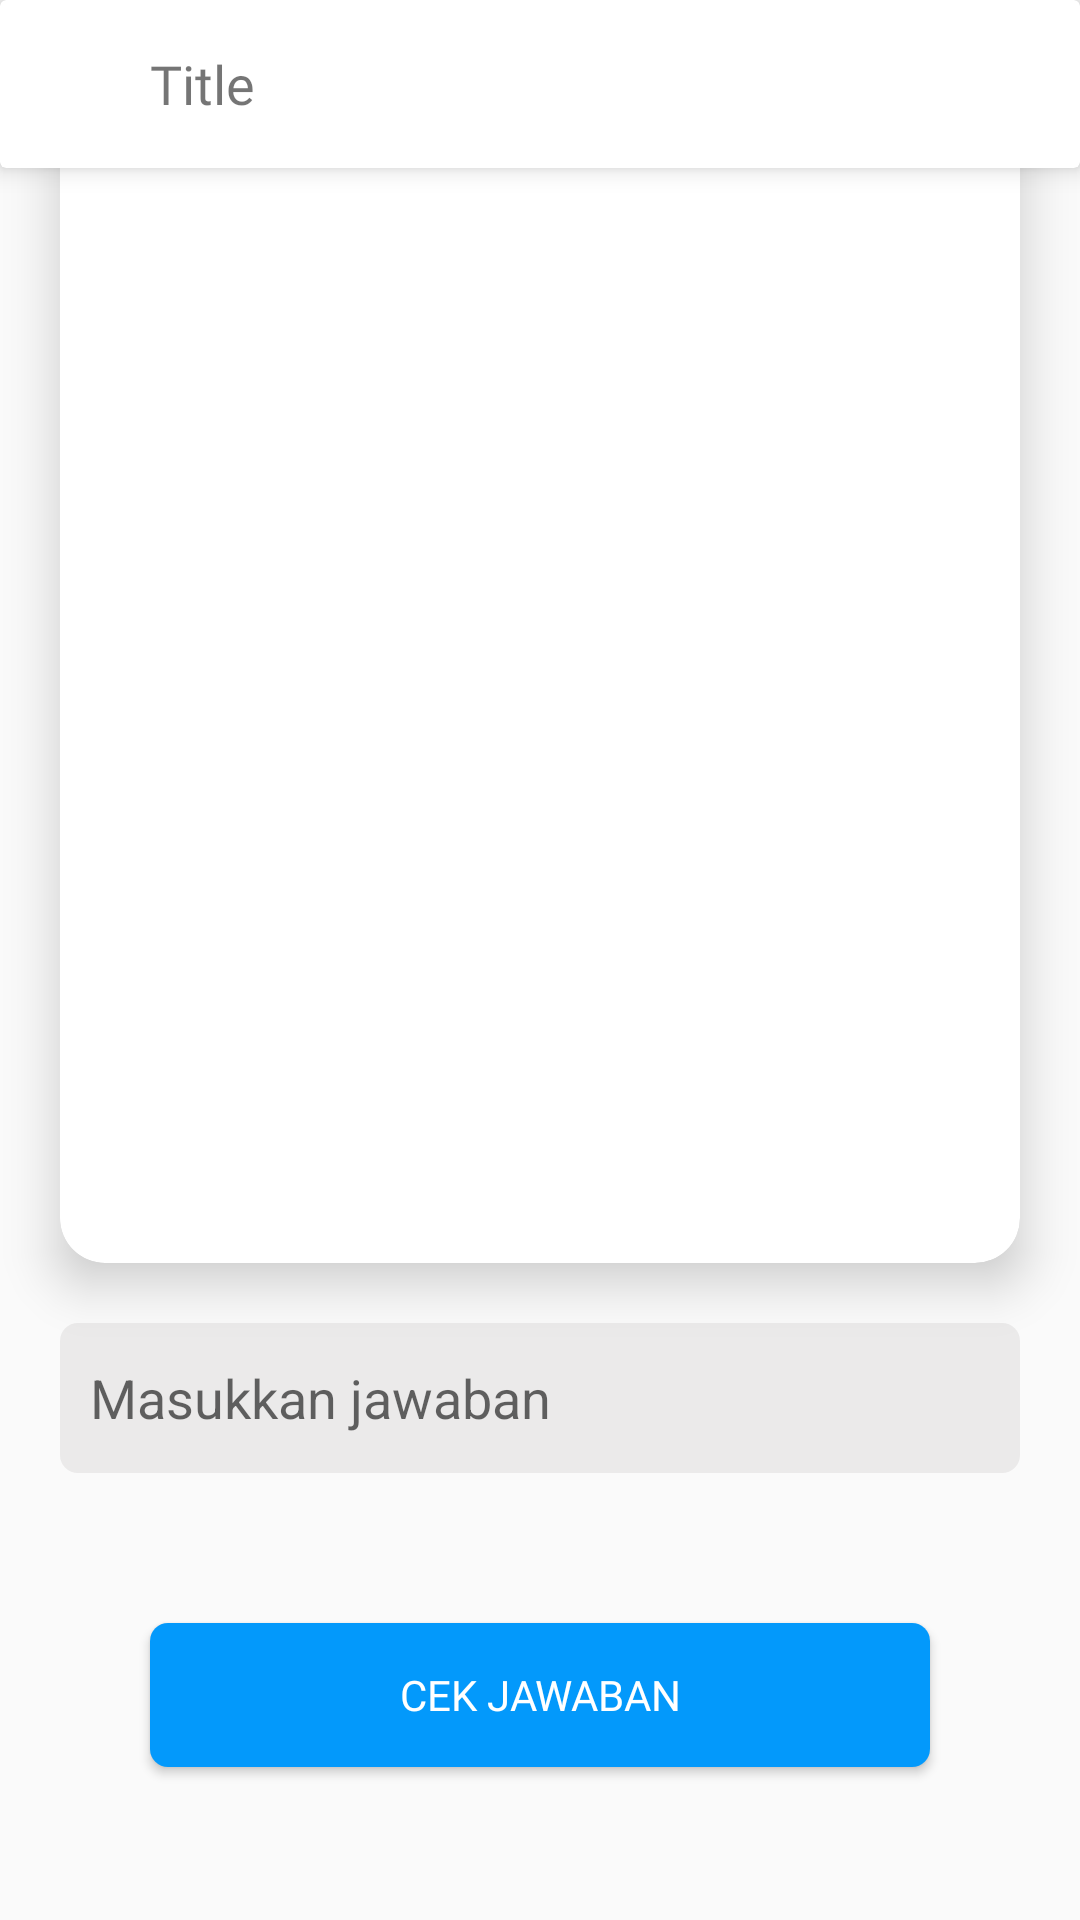

The Android layout XML behind this screen, and the referenced resources:
<!-- AndroidManifest.xml: application theme AppTheme.NoActionBar -->
<!-- res/layout/activity_tebak_huruf.xml -->
<?xml version="1.0" encoding="utf-8"?>
<RelativeLayout
    xmlns:android="http://schemas.android.com/apk/res/android"
    xmlns:app="http://schemas.android.com/apk/res-auto"
    xmlns:tools="http://schemas.android.com/tools"
    android:layout_width="match_parent"
    android:layout_height="match_parent"
    tools:context=".siswa.huruf.TebakHurufActivity">

    <include
        layout="@layout/toolbar_back"/>

    <LinearLayout
        android:gravity="center"
        android:orientation="vertical"
        android:layout_width="match_parent"
        android:layout_height="match_parent">


    <androidx.cardview.widget.CardView
        app:cardElevation="10dp"
        app:cardCornerRadius="15dp"
        android:layout_margin="20dp"
        android:layout_width="match_parent"
        android:layout_height="400dp">

        <ImageView
            android:scaleType="fitXY"
            android:id="@+id/ivSoal"
            android:layout_width="match_parent"
            android:layout_height="match_parent"/>

    </androidx.cardview.widget.CardView>

    <EditText
        android:maxLines="1"
        android:inputType="text"
        android:id="@+id/etJawaban"
        android:paddingStart="10dp"
        android:paddingEnd="10dp"
        android:hint="Masukkan jawaban"
        android:layout_marginEnd="20dp"
        android:layout_marginStart="20dp"
        android:backgroundTint="@color/abuMuda"
        android:background="@drawable/bg_btn_6dp"
        android:layout_width="match_parent"
        android:layout_height="50dp"/>

    <Button
        android:id="@+id/btnJawab"
        android:backgroundTint="@color/colorPrimary"
        android:textColor="@color/putih"
        android:textSize="14sp"
        android:fontFamily="@font/montserrat_bold"
        android:layout_margin="50dp"
        android:background="@drawable/bg_btn_6dp"
        android:text="CEK JAWABAN"
        android:layout_width="match_parent"
        android:layout_height="wrap_content"/>


    </LinearLayout>

</RelativeLayout>
<!-- res/layout/toolbar_back.xml (included above) -->
<?xml version="1.0" encoding="utf-8"?>
<androidx.cardview.widget.CardView xmlns:android="http://schemas.android.com/apk/res/android"
    xmlns:tools="http://schemas.android.com/tools"
    android:layout_width="match_parent"
    android:layout_height="?attr/actionBarSize"
    xmlns:app="http://schemas.android.com/apk/res-auto"
    app:cardElevation="5dp">

    <LinearLayout
        android:gravity="center|start"
        android:orientation="horizontal"
        android:layout_width="match_parent"
        android:layout_height="match_parent"
        tools:ignore="UseCompoundDrawables">

        <ImageView
            android:id="@+id/ivBackToolbar"
            android:layout_marginStart="15dp"
            android:backgroundTint="@color/abuPekat"
            android:background="@drawable/ic_back"
            android:layout_width="25dp"
            android:layout_height="25dp"
            android:contentDescription="@string/todo" />

        <TextView
            android:layout_marginStart="10dp"
            android:textSize="18sp"
            android:fontFamily="@font/montserrat_bold"
            android:id="@+id/tvTittle"
            android:text="@string/title"
            android:layout_width="wrap_content"
            android:layout_height="wrap_content"/>
    </LinearLayout>

</androidx.cardview.widget.CardView>
<!-- resources referenced by this layout -->
<resources>
  <color name="abuMuda">#EBEAE9E9</color>
  <color name="abuPekat">#D0706E6E</color>
  <color name="colorPrimary">#0399FB</color>
  <color name="putih">#FFFF</color>
  <!-- drawable bg_btn_6dp (drawable) -->
  <?xml version="1.0" encoding="utf-8"?>
  <shape xmlns:android="http://schemas.android.com/apk/res/android"
      android:shape="rectangle">
  
      <solid
          android:color="@color/abu"/>
  
      <corners
          android:radius="6dp"/>
  
  </shape>
  <string name="title">Title</string>
  <string name="todo">TODO</string>
  <style name="AppTheme.NoActionBar" parent="Theme.AppCompat.Light.NoActionBar">
          
          <item name="colorPrimary">@color/colorPrimary</item>
          <item name="colorPrimaryDark">@color/colorPrimaryDark</item>
          <item name="colorAccent">@color/colorAccent</item>
          <item name="android:windowLightStatusBar">true</item>
      </style>
  <color name="abu">#B8B8B8</color>
  <color name="colorPrimaryDark">#06547E</color>
  <color name="colorAccent">#03DAC5</color>
</resources>
